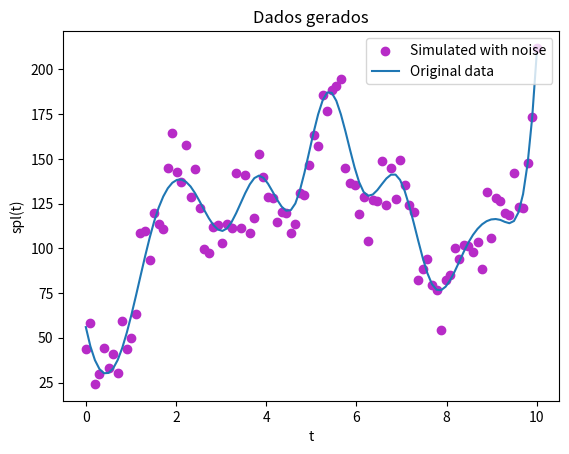

This figure's Python source:
# -*- coding: utf-8 -*-
import numpy as np
import matplotlib as mpl
from mpl_toolkits.mplot3d import Axes3D
import matplotlib.pyplot as plt

###############################################################################
#
# spline = a cubic b spline with equally spaced nodes
#
###############################################################################

class spline:

# spline with support in [x_min,x_max] and n >= 8 intervals

    def __init__(self, weights, x_min = 0, x_max = 1):
      assert x_max > x_min, 'x_max must be greater than x_min'
      assert type(weights) == np.ndarray, 'weight must be a numpy array'
      assert len(weights) >= 8, 'there must be at least 8 weights'
      dx = x_max - x_min
      self.n = len(weights) - 3
      self.scale = self.n/dx
      self.x_min = x_min
      self.x_max = x_max
      self.weights = weights

    def locate(self, t):
      if t <= self.x_min:
        return [0.0, 0]

      nw = len(self.weights)

      if t >= self.x_max:
        return [1.0, nw - 4]

      dt = self.scale * (t - self.x_min)

      if dt >= nw:
        dt = 1.0
        return [1.0, nw - 1]

      bin = int(np.floor(dt))
      dt -= bin
      return [dt,bin]

  # Hardcoded Splines
    def piece_0_0(self, x):
      return  240 - x * (720 - x * (720 - x * 240))

    def piece_1_0(self, x):
      return x * (720 - x * (1080 - x * 420))

    def piece_1_1(self,x):
      return 60 - x * (180 - x * (180 - x * 60))

    def piece_2_0(self,x):
      return x * x * (360 - 220 * x)

    def piece_2_1(self,x):
      return 140 + x * (60 - x * (300 - x * 140))

    def piece_2_2(self,x):
      return 40 - x * (120 - x * (120 - x * 40))

    def piece_3_0(self,x):
      return 40  * x * x * x

    def piece_3_1(self,x):
      return 40 + x * (120 + x * (120 - x * 120))

    def piece_3_2(self,x):
      return 160 - x * x * (240 - x * 120)

    def piece_3_3(self,x):
      return 40 - x * (120 - x * (120 - x * 40))

    def piece_4_1(self,x):
      return  40 * x * x * x

    def piece_4_2(self,x):
      return 40 + x * (120 + x * (120 - x * 140))

    def piece_4_3(self,x):
      return 140 - x * (60 + x * (300 - x * 220))

    def piece_5_2(self,x):
      return 60 * x * x * x

    def piece_5_3(self,x):
      return 60 + x * (180 + x * (180 - x * 420))

    def piece_6_3(self,x):
      return 240  * x * x * x

    def eval(self,x):
      dt, bin = self.locate(x)
      if bin <= 2:
        if bin <= 0:
          a = self.piece_0_0(dt) * self.weights[0] + self.piece_1_0(dt) * self.weights[1]
          return a + self.piece_2_0(dt) * self.weights[2] + self.piece_3_0(dt) * self.weights[3]

        if bin == 1:
          a = self.piece_1_1(dt) * self.weights[1] + self.piece_2_1(dt) * self.weights[2]
          return a + self.piece_3_1(dt) * self.weights[3] + self.piece_3_0(dt) * self.weights[4]
        else: # bin = 2
          a = self.piece_2_2(dt) * self.weights[2] + self.piece_3_2(dt) * self.weights[3]
          return a + self.piece_3_1(dt) * self.weights[4] + self.piece_3_0(dt) * self.weights[5]

      # now bin > 2
      nw = len(self.weights)
      if bin >= nw - 6:
        if bin == nw - 6:
          a = self.piece_3_3(dt) * self.weights[bin] + self.piece_3_2(dt) * self.weights[bin + 1]
          return a + self.piece_3_1(dt) * self.weights[bin + 2] + self.piece_4_1(dt) * self.weights[bin + 3]

        if bin == nw - 5:
          a = self.piece_3_3(dt) * self.weights[bin] + self.piece_3_2(dt) * self.weights[bin + 1]
          return a + self.piece_4_2(dt) * self.weights[bin + 2] + self.piece_5_2(dt) * self.weights[bin + 3]

        # now bin = nw - 4
        a = self.piece_3_3(dt) * self.weights[bin] + self.piece_4_3(dt) * self.weights[bin + 1]
        return a + self.piece_5_3(dt) * self.weights[bin + 2] + self.piece_6_3(dt) * self.weights[bin + 3]

    # finally, the normal case 3 < bin < nw - 6
      a = self.piece_3_3(dt) * self.weights[bin] + self.piece_3_2(dt) * self.weights[bin + 1]
      return a +  self.piece_3_1(dt) * self.weights[bin + 2] + self.piece_3_0(dt) * self.weights[bin + 3]

    def __call__(self, x):
      if type(x) == np.ndarray:
        y = x.copy()
        for i in range(len(x)):
          y[i] = self.eval(x[i])
        return y
      else:
        return self.eval(x)

###############################################################################
#
# d_spline = the derivative of the previous spline
#
###############################################################################

class d_spline:

# the derivative of an spline with support in [x_min,x_max] and n >= 8 intervals

    def __init__(self, weights, x_min = 0, x_max = 1):
      assert x_max > x_min, 'x_max must be greater than x_min'
      assert type(weights) == np.ndarray, 'weight must be a numpy array'
      assert len(weights) >= 8, 'there must be at least 8 weights'
      dx = x_max - x_min
      self.n = len(weights) - 3
      self.scale = self.n/dx
      self.x_min = x_min
      self.x_max = x_max
      self.weights = weights

    def locate(self, t):
      if t <= self.x_min:
        return [0.0, 0]

      nw = len(self.weights)

      if t >= self.x_max:
        return [1.0, nw - 4]

      dt = self.scale * (t - self.x_min)

      if dt >= nw:
        dt = 1.0
        return [1.0, nw - 1]

      bin = int(np.floor(dt))
      dt -= bin
      return [dt,bin]

    def piece_0_0(self, x):
      return -720 + x * (1440 - x * 720)

    def piece_1_0(self, x):
      return 720 - x * (2160 - x * 1260)

    def piece_1_1(self,x):
      return (-180 + x * (360 - x * 180))

    def piece_2_0(self,x):
      return x * (720 - 660 * x)

    def piece_2_1(self,x):
      return 60 - x * (600 - x * 420)

    def piece_2_2(self,x):
      return -120 + x * (240 - x * 120)

    def piece_3_0(self,x):
      return 120 * x * x;

    def piece_3_1(self,x):
      return 120 + x * (240 - x * 360)

    def piece_3_2(self,x):
      return x * (-480 + x * 360)

    def piece_3_3(self,x):
      return -120 + x * (240 - x * 120)

    def piece_4_1(self,x):
      return 120 * x * x

    def piece_4_2(self,x):
      return 120 + x * (240 - x * 420)

    def piece_4_3(self,x):
      return  -60 - x * (600 - x * 660)

    def piece_5_2(self,x):
      return 180 * x * x

    def piece_5_3(self,x):
      return 180 + x * (360 - x * 1260)

    def piece_6_3(self,x):
      return 720  * x * x;

    def eval(self,x):
      dt, bin = self.locate(x)
      if bin <= 2:
        if bin <= 0:
          a = self.piece_0_0(dt) * self.weights[0] + self.piece_1_0(dt) * self.weights[1]
          return a + self.piece_2_0(dt) * self.weights[2] + self.piece_3_0(dt) * self.weights[3]
#
        if bin == 1:
          a = self.piece_1_1(dt) * self.weights[1] + self.piece_2_1(dt) * self.weights[2]
          return a + self.piece_3_1(dt) * self.weights[3] + self.piece_3_0(dt) * self.weights[4]
        else: # bin = 2
          a = self.piece_2_2(dt) * self.weights[2] + self.piece_3_2(dt) * self.weights[3]
          return a + self.piece_3_1(dt) * self.weights[4] + self.piece_3_0(dt) * self.weights[5]

      # now bin > 2
      nw = len(self.weights)
      if bin >= nw - 6:
        if bin == nw - 6:
          a = self.piece_3_3(dt) * self.weights[bin] + self.piece_3_2(dt) * self.weights[bin + 1]
          return a + self.piece_3_1(dt) * self.weights[bin + 2] + self.piece_4_1(dt) * self.weights[bin + 3]

        if bin == nw - 5:
          a = self.piece_3_3(dt) * self.weights[bin] + self.piece_3_2(dt) * self.weights[bin + 1]
          return a + self.piece_4_2(dt) * self.weights[bin + 2] + self.piece_5_2(dt) * self.weights[bin + 3]

        # now bin = nw - 4
        a = self.piece_3_3(dt) * self.weights[bin] + self.piece_4_3(dt) * self.weights[bin + 1]
        return a + self.piece_5_3(dt) * self.weights[bin + 2] + self.piece_6_3(dt) * self.weights[bin + 3]

    # finally, the normal case 3 < bin < nw - 6
      a = self.piece_3_3(dt) * self.weights[bin] + self.piece_3_2(dt) * self.weights[bin + 1]
      return a +  self.piece_3_1(dt) * self.weights[bin + 2] + self.piece_3_0(dt) * self.weights[bin + 3]

    def __call__(self, x):
      if type(x) == np.ndarray:
        y = x.copy()
        for i in range(len(x)):
          y[i] = self.eval(x[i])
        return y
      else:
        return self.eval(x)

###############################################################################
#
# d2_spline = the second derivative of the previous spline
#
###############################################################################

class d2_spline:

# the derivative of an spline with support in [x_min,x_max] and n >= 8 intervals

    def __init__(self, weights, x_min = 0, x_max = 1):
      assert x_max > x_min, 'x_max must be greater than x_min'
      assert type(weights) == np.ndarray, 'weight must be a numpy array'
      assert len(weights) >= 8, 'there must be at least 8 weights'
      dx = x_max - x_min
      self.n = len(weights) - 3
      self.scale = self.n/dx
      self.x_min = x_min
      self.x_max = x_max
      self.weights = weights

    def locate(self, t):
      if t <= self.x_min:
        return [0.0, 0]

      nw = len(self.weights)

      if t >= self.x_max:
        return [1.0, nw - 4]

      dt = self.scale * (t - self.x_min)

      if dt >= nw:
        dt = 1.0
        return [1.0, nw - 1]

      bin = int(np.floor(dt))
      dt -= bin
      return [dt,bin]

    def piece_0_0(self, x):
      return 1440 - x * 1440

    def piece_1_0(self, x):
      return -2160 + x * 2520

    def piece_1_1(self,x):
      return 360 - x * 360

    def piece_2_0(self,x):
      return 720 - x * 1320

    def piece_2_1(self,x):
      return -600 + x * 840

    def piece_2_2(self,x):
      return 240 - x * 240

    def piece_3_0(self,x):
      return 240 * x

    def piece_3_1(self,x):
      return 240 - x * 720

    def piece_3_2(self,x):
      return -480 + x * 720

    def piece_3_3(self,x):
      return 240 - x * 240

    def piece_4_1(self,x):
      return 240 * x

    def piece_4_2(self,x):
      return 240 - x * 840

    def piece_4_3(self,x):
      return -600 + x * 1320

    def piece_5_2(self,x):
      return 360 * x

    def piece_5_3(self,x):
      return 360 - x * 2520

    def piece_6_3(self,x):
      return 1440 * x

    def eval(self,x):
      dt, bin = self.locate(x)
      if bin <= 2:
        if bin <= 0:
          a = self.piece_0_0(dt) * self.weights[0] + self.piece_1_0(dt) * self.weights[1]
          return a + self.piece_2_0(dt) * self.weights[2] + self.piece_3_0(dt) * self.weights[3]

        if bin == 1:
          a = self.piece_1_1(dt) * self.weights[1] + self.piece_2_1(dt) * self.weights[2]
          return a + self.piece_3_1(dt) * self.weights[3] + self.piece_3_0(dt) * self.weights[4]
        else: # bin = 2
          a = self.piece_2_2(dt) * self.weights[2] + self.piece_3_2(dt) * self.weights[3]
          return a + self.piece_3_1(dt) * self.weights[4] + self.piece_3_0(dt) * self.weights[5]

      # now bin > 2
      nw = len(self.weights)
      if bin >= nw - 6:
        if bin == nw - 6:
          a = self.piece_3_3(dt) * self.weights[bin] + self.piece_3_2(dt) * self.weights[bin + 1]
          return a + self.piece_3_1(dt) * self.weights[bin + 2] + self.piece_4_1(dt) * self.weights[bin + 3]

        if bin == nw - 5:
          a = self.piece_3_3(dt) * self.weights[bin] + self.piece_3_2(dt) * self.weights[bin + 1]
          return a + self.piece_4_2(dt) * self.weights[bin + 2] + self.piece_5_2(dt) * self.weights[bin + 3]

        # now bin = nw - 4
        a = self.piece_3_3(dt) * self.weights[bin] + self.piece_4_3(dt) * self.weights[bin + 1]
        return a + self.piece_5_3(dt) * self.weights[bin + 2] + self.piece_6_3(dt) * self.weights[bin + 3]

    # finally, the normal case 3 < bin < nw - 6
      a = self.piece_3_3(dt) * self.weights[bin] + self.piece_3_2(dt) * self.weights[bin + 1]
      return a +  self.piece_3_1(dt) * self.weights[bin + 2] + self.piece_3_0(dt) * self.weights[bin + 3]

    def __call__(self, x):
      if type(x) == np.ndarray:
        y = x.copy()
        for i in range(len(x)):
          y[i] = self.eval(x[i])
        return y
      else:
        return self.eval(x)

# use  '%matplotlib qt' for plotting on external window

#plotting a 3d curve

def curve(t, spx, spy, spz):
  fig = plt.figure()
  ax = fig.gca(projection='3d')
  ax.plot(spx(t), spy(t), spz(t))
  ax.legend()
  plt.show()
"""
Some fixed data:
weights =[ 0.71362165  0.7312819   0.28578785  0.72625597  0.02829012  0.12093212
  0.57039311  0.07396345  0.30056213  0.72305948  0.13181418  0.39346008
  0.27301438  0.76474467  0.86693262  0.43410863]

err = [ -7.85157709 -12.92255349 -17.32423387  -0.89025862  13.13619879
   0.57082557   8.73400619  19.15203654  -7.36949562 -17.17361854
 -11.97772227  -3.29295136  17.1989631    0.41401076  12.64912304
 -15.99940417  11.80196631  15.87606787 -17.67073401   3.23636432
  -0.28562633   8.6316289  -17.02878288   1.79054375   2.73716767
   3.95991511  -2.08428861 -25.13198744  -1.47526867  -2.54935011
  10.88130686   8.15709343  14.63744526   7.47877596 -14.35635258
  -0.43598964  -6.49773062  -5.2879045   -9.51904213  -7.55298738
   1.75881947  -4.38373551  20.58606902  -4.34927156   2.8519147
  -4.96762026  -8.82744649   3.53348654   6.31765094  12.27277917
  17.34041646  -9.08565129 -13.66671513  -1.77283233  11.71713346
   0.95528386  18.95830559   7.7191811  -15.54325112 -16.17633469
   3.51011188  20.69877155   1.18673353  -2.1621375  -16.91327138
 -29.85700319 -27.83832409   6.82408984   0.23278505  -7.47693559
   1.10090316  13.71523873   2.25795915  -5.35280909  -4.30512874
 -14.28870776 -33.29891759   1.02618189 -12.61151097  16.44126939
  -0.21563856  -1.3496143   11.66052487  25.40249952  -6.86231148
 -16.4040602   -3.3531628    1.11823809   8.31014697  17.23290813
  12.91901202 -16.17753123   2.35060184  19.67399187 -12.22543148
  16.8739259   -7.93283968  -7.01616971   8.12422586   6.00343464]
"""


def get_points(m_data, n_splines, x_min=0, x_max=1):
  t = np.linspace(x_min, x_max, m_data)
  weights = np.random.rand(n_splines)
  spl = spline(weights, x_min=x_min, x_max=x_max)
  spl_t = spl(t)
  mu, sigma = 0, np.std(spl_t)/3
  err = np.random.normal(mu, sigma, m_data)
  x_t = spl_t + err
  return t, x_t, spl_t

def main():
  # Testing the get points
  t, x_t, spl_t = get_points(100, 16, 0, 10)
  plt.scatter(t, x_t, label="Simulated with noise", color=np.random.rand(3,))
  plt.plot(t, spl_t, label="Original data")
  plt.xlabel("t")
  plt.ylabel("spl(t)")
  plt.title("Dados gerados")
  plt.legend(loc="upper right")
  plt.show()


if __name__ == '__main__':
  main()
